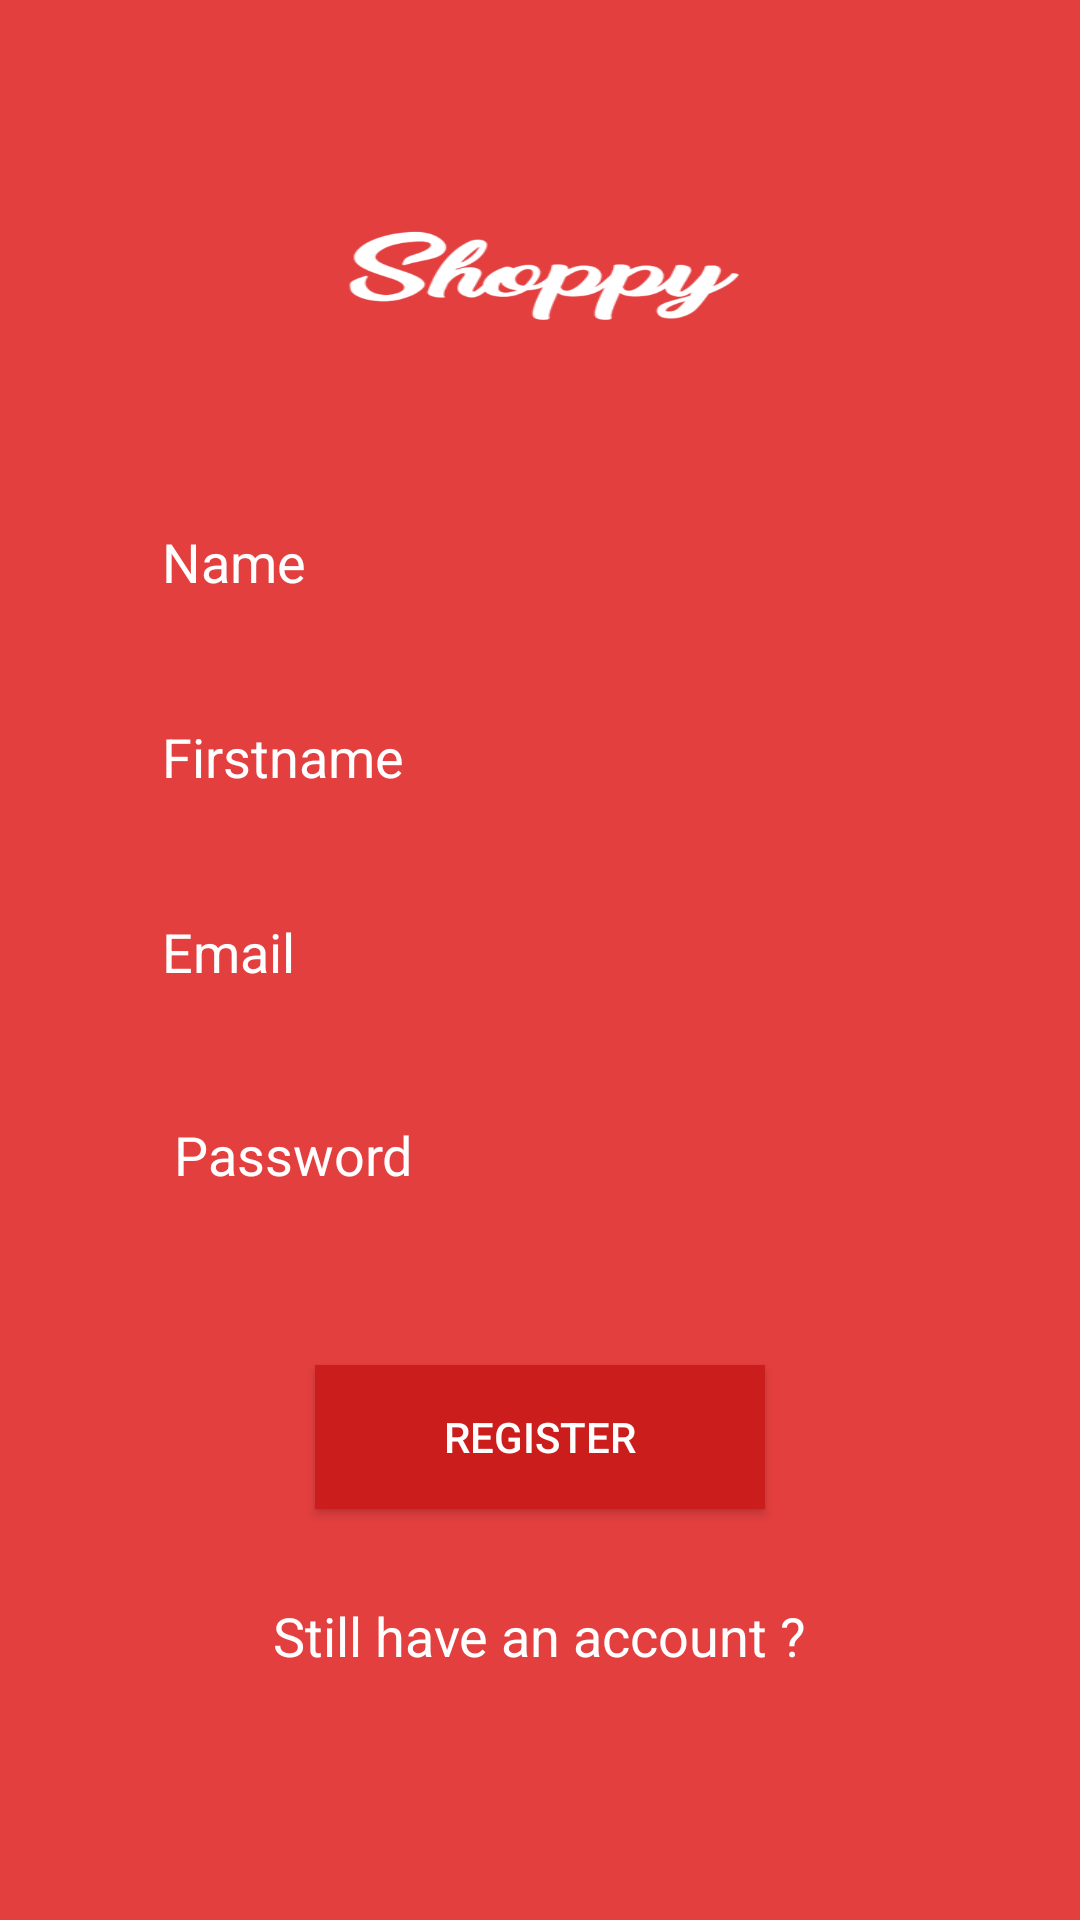

Reconstruct the res/layout file that produces this screen, plus the resources it refers to.
<!-- AndroidManifest.xml: application theme AppTheme -->
<!-- res/layout/subscribe.xml -->
<?xml version="1.0" encoding="utf-8"?>
<ScrollView xmlns:android="http://schemas.android.com/apk/res/android"
    android:layout_width="match_parent"
    android:layout_height="match_parent"
    android:background="@color/red"
    android:scaleType="centerCrop"
    android:paddingLeft="@dimen/fifty"
    android:paddingRight="@dimen/fifty">

    <LinearLayout
        android:layout_width="fill_parent"
        android:layout_height="wrap_content"
        android:orientation="vertical"
        android:layout_gravity="center_vertical"
        android:weightSum="1">

        <ImageView
            android:layout_width="138dp"
            android:layout_height="57dp"
            android:background="@drawable/logo"
            android:layout_marginBottom="@dimen/fifty"
            android:layout_gravity="center"
            android:id="@+id/imageView" />

        
        <EditText
            android:id="@+id/registerName"
            android:layout_width="fill_parent"
            android:layout_height="wrap_content"
            android:background="@drawable/white_bottom_line"
            android:paddingLeft="4dp"
            android:hint="@string/name"
            android:textColor="@color/white"
            android:textColorHint="@color/white"
            android:layout_marginBottom="30dp"
            android:height="@dimen/input_height" />

        
        <EditText
            android:id="@+id/registerFirstName"
            android:layout_width="fill_parent"
            android:layout_height="wrap_content"
            android:background="@drawable/white_bottom_line"
            android:paddingLeft="4dp"
            android:hint="@string/firstName"
            android:layout_marginBottom="@dimen/thirty"
            android:textColor="@color/white"
            android:textColorHint="@color/white"
            android:height="@dimen/input_height"/>

        
        <EditText
            android:id="@+id/registerEmail"
            android:layout_width="fill_parent"
            android:layout_height="wrap_content"
            android:background="@drawable/white_bottom_line"
            android:paddingLeft="4dp"
            android:hint="@string/email"
            android:layout_marginBottom="@dimen/thirty"
            android:textColor="@color/white"
            android:textColorHint="@color/white"
            android:height="@dimen/input_height"/>

        
        <EditText
            android:id="@+id/registerPassword"
            android:layout_width="fill_parent"
            android:layout_height="wrap_content"
            android:background="@drawable/white_bottom_line"
            android:padding="8dp"
            android:fontFamily="sans-serif"
            android:hint="@string/password"
            android:layout_marginBottom="@dimen/fifty"
            android:textColor="@color/white"
            android:textColorHint="@color/white"
            android:inputType="textPassword" />

        <Button
            android:id="@+id/btnRegister"
            android:layout_width="wrap_content"
            android:layout_height="wrap_content"
            android:text="@string/register"
            android:background="@color/dark_red"
            android:textColor="@color/white"
            android:layout_gravity="center_horizontal"
            android:width="@dimen/submit_button_width" />

        
        <TextView
            android:layout_width="wrap_content"
            android:layout_height="wrap_content"
            android:textAppearance="?android:attr/textAppearanceMedium"
            android:text="@string/registerLinkMessage"
            android:id="@+id/login_link"
            android:textColor="@color/white"
            android:layout_marginTop="@dimen/thirty"
            android:layout_marginBottom="@dimen/twenty"
            android:layout_gravity="center_horizontal" />

    </LinearLayout>

</ScrollView>
<!-- resources referenced by this layout -->
<resources>
  <color name="dark_red">#cc1d1d</color>
  <color name="red">#e43f3f</color>
  <color name="white">#FFFFFF</color>
  <dimen name="fifty">50dp</dimen>
  <dimen name="input_height">35dp</dimen>
  <dimen name="submit_button_width">150dp</dimen>
  <dimen name="thirty">30dp</dimen>
  <dimen name="twenty">20dp</dimen>
  <!-- drawable logo: png bitmap (drawable, 316065 bytes) -->
  <string name="email">Email</string>
  <string name="firstName">Firstname</string>
  <string name="name">Name</string>
  <string name="password">Password</string>
  <string name="register">Register</string>
  <string name="registerLinkMessage">Still have an account ?</string>
  <style name="AppTheme" parent="Theme.AppCompat.Light.DarkActionBar">
          
          <item name="colorPrimary">@color/colorPrimary</item>
          <item name="colorPrimaryDark">@color/colorPrimaryDark</item>
          <item name="colorAccent">@color/colorAccent</item>
      </style>
  <color name="colorPrimary">#e43f3f</color>
  <color name="colorPrimaryDark">#cc1d1d</color>
  <color name="colorAccent">#FF4081</color>
</resources>
